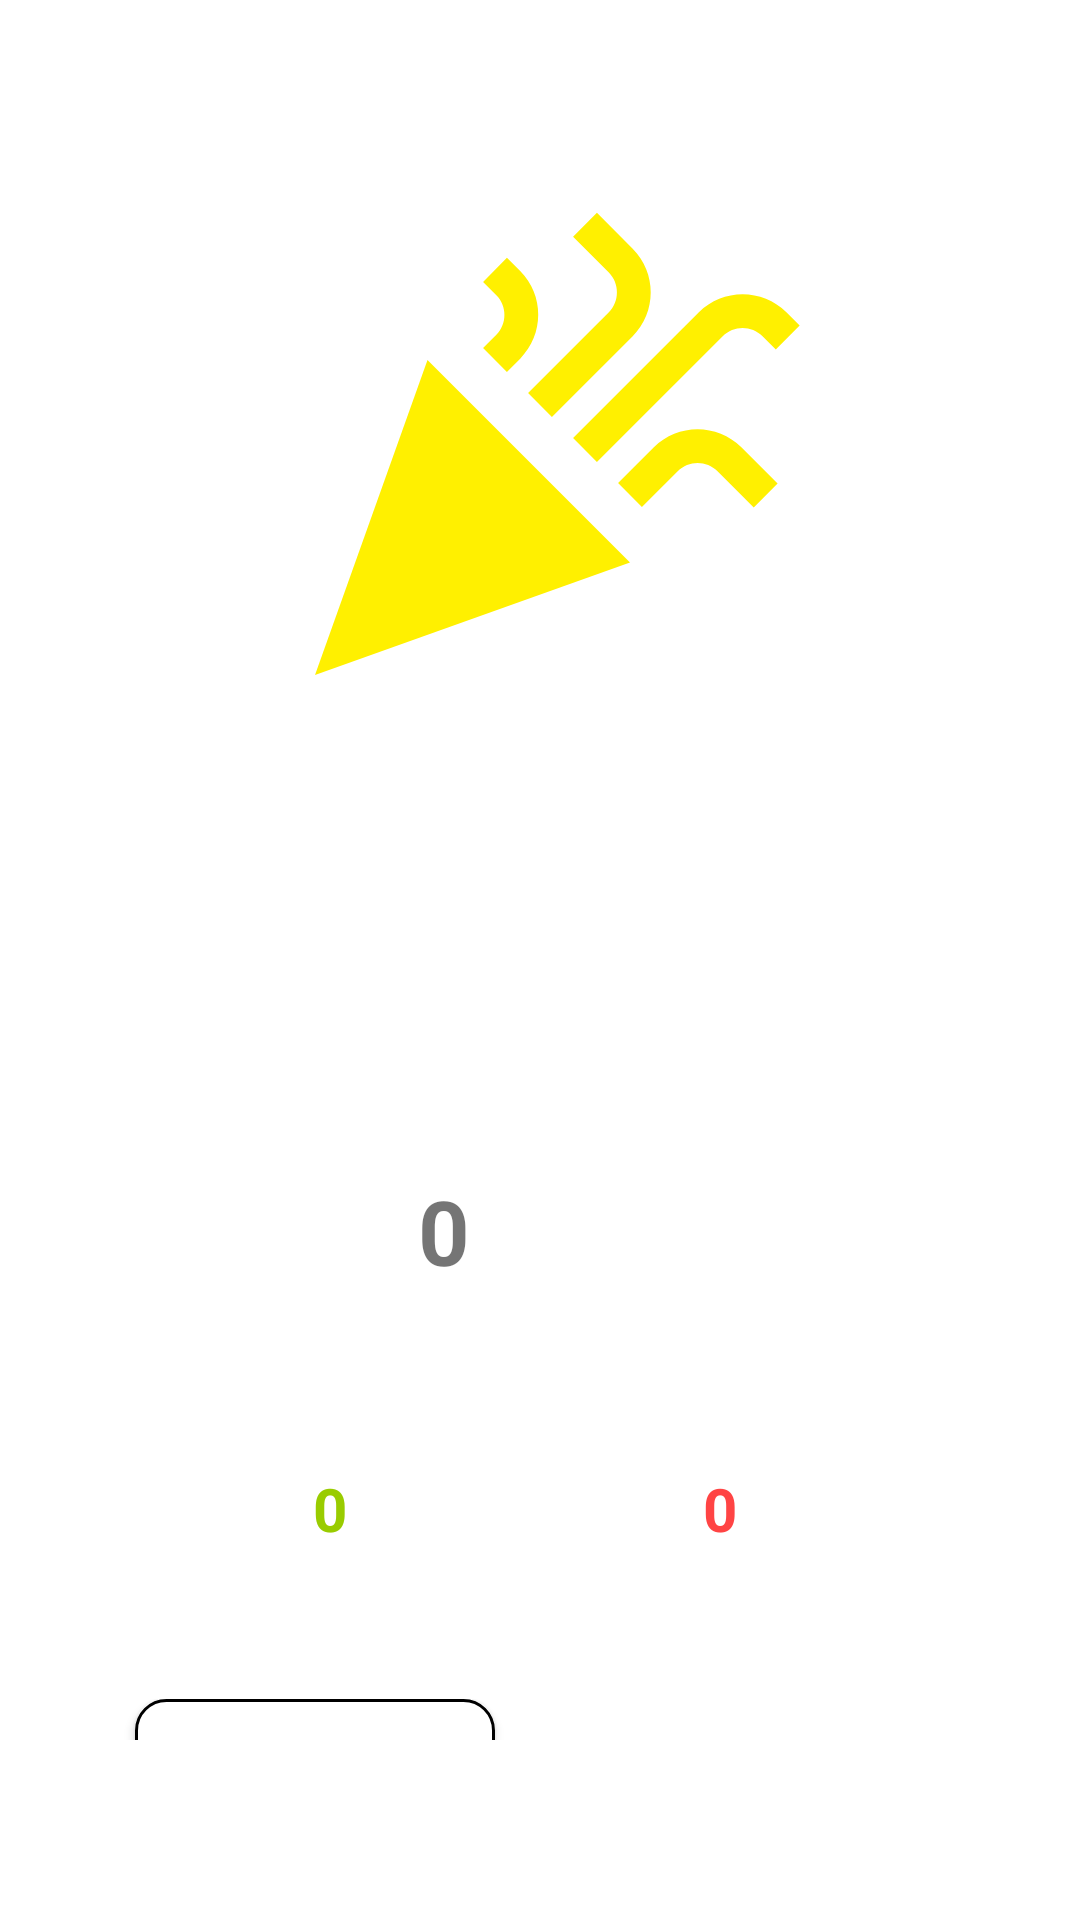

The Android layout XML behind this screen, and the referenced resources:
<!-- AndroidManifest.xml: application theme Theme.OnlineQuizApp -->
<!-- res/layout/activity_quiz_result.xml -->
<?xml version="1.0" encoding="utf-8"?>
<LinearLayout xmlns:android="http://schemas.android.com/apk/res/android"
    xmlns:app="http://schemas.android.com/apk/res-auto"
    xmlns:tools="http://schemas.android.com/tools"
    android:layout_width="match_parent"
    android:layout_height="match_parent"
    android:background="@color/primary"
    android:orientation="vertical"
    tools:context=".QuizResult">

    <TextView
        android:layout_width="match_parent"
        android:layout_height="60dp"
        android:gravity="center"
        android:text="Quiz Result"
        android:textAlignment="center"
        android:textColor="@color/white"
        android:textSize="25sp"
        android:textStyle="bold" />

    <LinearLayout
        android:layout_width="match_parent"
        android:layout_height="match_parent"
        android:layout_marginBottom="60dp"
        android:gravity="center"
        android:orientation="vertical">

        <ImageView
            android:layout_width="180dp"
            android:layout_height="wrap_content"
            android:adjustViewBounds="true"
            android:src="@drawable/ic_winner" />

        <TextView
            android:layout_width="wrap_content"
            android:layout_height="wrap_content"
            android:layout_marginTop="10dp"
            android:letterSpacing=".1"
            android:text="Congratulation"
            android:textColor="@color/white"
            android:textSize="30sp"
            android:textStyle="bold" />

        <TextView
            android:layout_width="wrap_content"
            android:layout_height="wrap_content"
            android:layout_marginStart="50dp"
            android:layout_marginTop="5dp"
            android:layout_marginEnd="50dp"
            android:gravity="center"
            android:letterSpacing=".1"
            android:text="You've completed the quiz successfully!!!!"
            android:textColor="@color/white"
            android:textSize="16sp" />

        <TextView
            android:layout_width="wrap_content"
            android:layout_height="wrap_content"
            android:layout_marginTop="30sp"
            android:letterSpacing=".2"
            android:text="YOUR SCORE"
            android:textColor="#80FFFFFF" />

        <LinearLayout
            android:layout_width="match_parent"
            android:layout_height="wrap_content"
            android:layout_marginTop="5dp"
            android:gravity="center"
            android:orientation="horizontal">

            <TextView
                android:id="@+id/scoreTV"
                android:layout_width="wrap_content"
                android:layout_height="wrap_content"
                android:letterSpacing=".2"
                android:text="0"
                android:textColor="@color/color3"
                android:textSize="30sp"
                android:textStyle="bold" />

            <TextView
                android:id="@+id/totalScoreTV"
                android:layout_width="wrap_content"
                android:layout_height="wrap_content"
                android:letterSpacing=".2"
                android:text="/10"
                android:textColor="@color/white"
                android:textSize="30sp"
                android:textStyle="bold" />
        </LinearLayout>

        <LinearLayout
            android:layout_width="match_parent"
            android:layout_height="wrap_content"
            android:layout_marginStart="50dp"
            android:layout_marginTop="30dp"
            android:layout_marginEnd="50dp"
            android:orientation="horizontal"
            android:weightSum="2">

            <LinearLayout
                android:layout_width="wrap_content"
                android:layout_height="wrap_content"
                android:layout_weight="1"
                android:gravity="center"
                android:orientation="vertical">

                <TextView
                    android:layout_width="wrap_content"
                    android:layout_height="wrap_content"
                    android:gravity="center"
                    android:letterSpacing=".2"
                    android:text="CORRECT"
                    android:textColor="#80FFFFFF" />

                <TextView
                    android:id="@+id/correctTV"
                    android:layout_width="wrap_content"
                    android:layout_height="wrap_content"
                    android:layout_marginTop="10dp"
                    android:text="0"
                    android:textColor="@android:color/holo_green_light"
                    android:textSize="20sp"
                    android:textStyle="bold" />
            </LinearLayout>


            <LinearLayout
                android:layout_width="wrap_content"
                android:layout_height="wrap_content"
                android:layout_weight="1"
                android:gravity="center"
                android:orientation="vertical">

                <TextView
                    android:layout_width="wrap_content"
                    android:layout_height="wrap_content"
                    android:gravity="center"
                    android:letterSpacing=".2"
                    android:text="INCORRECT"
                    android:textColor="#80FFFFFF" />

                <TextView
                    android:id="@+id/incorrectTV"
                    android:layout_width="wrap_content"
                    android:layout_height="wrap_content"
                    android:layout_marginTop="10dp"
                    android:text="0"
                    android:textColor="@android:color/holo_red_light"
                    android:textSize="20sp"
                    android:textStyle="bold" />
            </LinearLayout>
        </LinearLayout>
        <LinearLayout
            android:orientation="horizontal"
            android:weightSum="2"
            android:layout_marginTop="50dp"
            android:layout_marginEnd="30dp"
            android:layout_marginStart="30dp"
            android:layout_width="match_parent"
            android:layout_height="wrap_content">

            <androidx.appcompat.widget.AppCompatButton
                android:id="@+id/shareBtn"
                android:layout_weight="1"
                android:layout_width="0dp"
                android:layout_height="50dp"
                android:layout_marginEnd="15dp"
                android:text="Share Result"
                android:textAllCaps="false"
                android:layout_marginStart="15dp"
                android:background="@drawable/roundbackground_btn"/>
            <androidx.appcompat.widget.AppCompatButton
                android:id="@+id/reTakeBtn"
                android:layout_weight="1"
                android:layout_width="0dp"
                android:layout_height="50dp"
                android:layout_marginEnd="15dp"
                android:text="Re-Take Quiz"
                android:textColor="@color/white"
                android:textAllCaps="false"
                android:layout_marginStart="15dp"
                android:background="@drawable/background_btn"/>
        </LinearLayout>

    </LinearLayout>
</LinearLayout>
<!-- resources referenced by this layout -->
<resources>
  <!-- drawable ic_winner (drawable) -->
  <vector android:height="24dp" android:tint="#FFF000"
      android:viewportHeight="24" android:viewportWidth="24"
      android:width="24dp" xmlns:android="http://schemas.android.com/apk/res/android">
      <path android:fillColor="@android:color/white" android:pathData="M2,22l14,-5l-9,-9z"/>
      <path android:fillColor="@android:color/white" android:pathData="M14.53,12.53l5.59,-5.59c0.49,-0.49 1.28,-0.49 1.77,0l0.59,0.59l1.06,-1.06l-0.59,-0.59c-1.07,-1.07 -2.82,-1.07 -3.89,0l-5.59,5.59L14.53,12.53z"/>
      <path android:fillColor="@android:color/white" android:pathData="M10.06,6.88L9.47,7.47l1.06,1.06l0.59,-0.59c1.07,-1.07 1.07,-2.82 0,-3.89l-0.59,-0.59L9.47,4.53l0.59,0.59C10.54,5.6 10.54,6.4 10.06,6.88z"/>
      <path android:fillColor="@android:color/white" android:pathData="M17.06,11.88l-1.59,1.59l1.06,1.06l1.59,-1.59c0.49,-0.49 1.28,-0.49 1.77,0l1.61,1.61l1.06,-1.06l-1.61,-1.61C19.87,10.81 18.13,10.81 17.06,11.88z"/>
      <path android:fillColor="@android:color/white" android:pathData="M15.06,5.88l-3.59,3.59l1.06,1.06l3.59,-3.59c1.07,-1.07 1.07,-2.82 0,-3.89l-1.59,-1.59l-1.06,1.06l1.59,1.59C15.54,4.6 15.54,5.4 15.06,5.88z"/>
  </vector>
  <!-- drawable roundbackground_btn (drawable) -->
  <?xml version="1.0" encoding="utf-8"?>
  <shape xmlns:android="http://schemas.android.com/apk/res/android"
      android:shape="rectangle">
  
      <solid android:color="@color/white"/>
      <stroke android:width="1dp"
          android:color="@color/primary"/>
  
      <corners android:radius="10dp"/>
  
  </shape>
  <style name="Theme.OnlineQuizApp" parent="Theme.MaterialComponents.DayNight.NoActionBar">
          
          <item name="colorPrimary">@color/purple_500</item>
          <item name="colorPrimaryVariant">@color/purple_700</item>
          <item name="colorOnPrimary">@color/white</item>
          
          <item name="colorSecondary">@color/teal_200</item>
          <item name="colorSecondaryVariant">@color/teal_700</item>
          <item name="colorOnSecondary">@color/black</item>
          
          <item name="android:statusBarColor" tools:targetApi="l">@color/black</item>
          
      </style>
  <!-- not gathered from this repository: default colours our renderer supplied (Android Studio template values) -->
  <color name="purple_500">#FF6200EE</color>
  <color name="purple_700">#FF3700B3</color>
  <color name="teal_200">#FF03DAC5</color>
  <color name="teal_700">#FF018786</color>
  <color name="black">#FF000000</color>
  <color name="white">#FFFFFFFF</color>
</resources>
